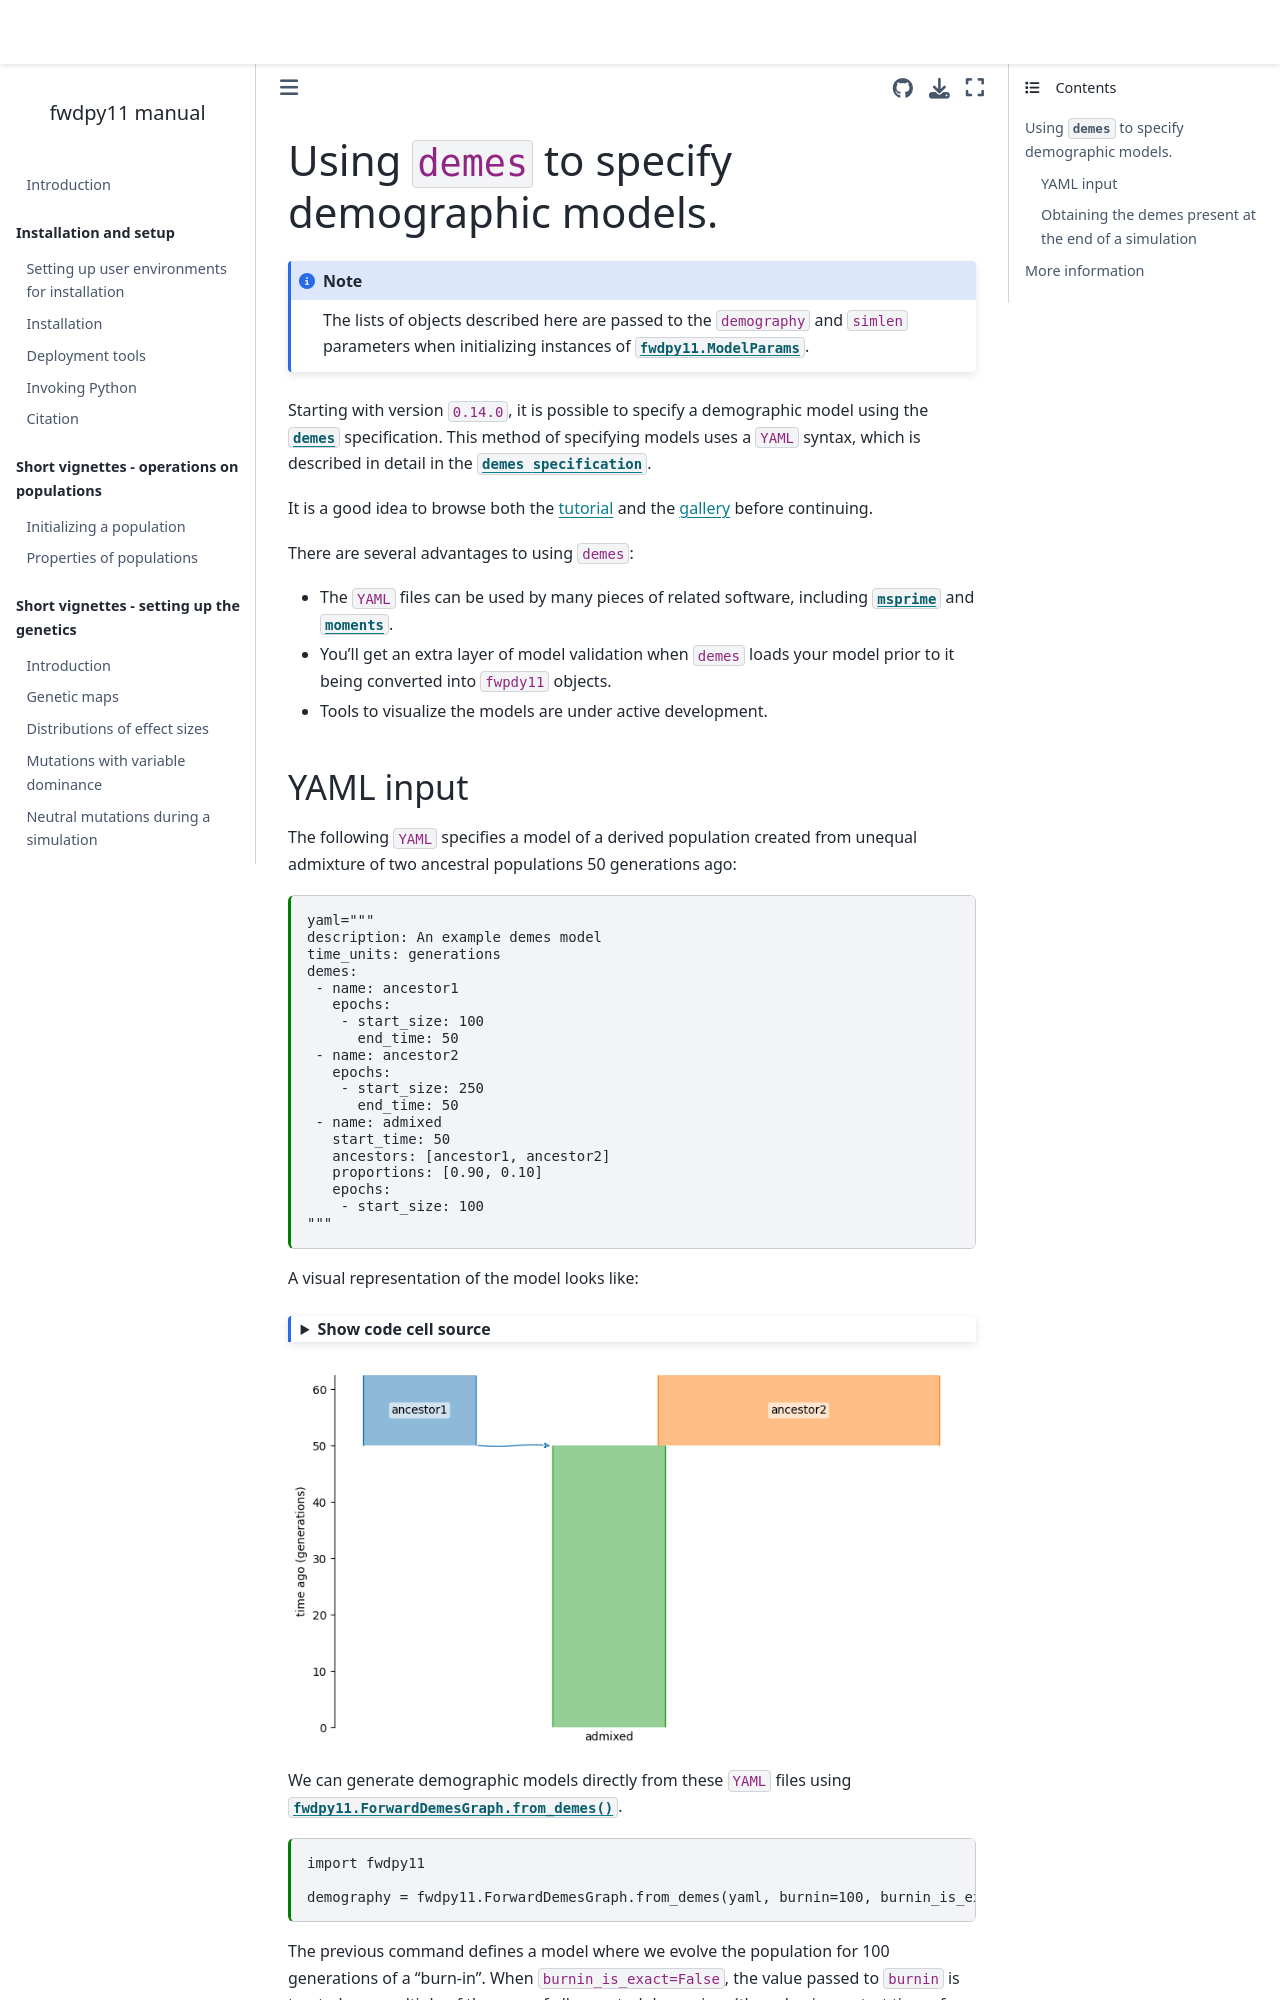

repository: molpopgen/fwdpy11 · page: short_vignettes/demes_vignette.html · generator: jekyll

---
jupytext:
  formats: md:myst
  text_representation:
    extension: .md
    format_name: myst
kernelspec:
  display_name: Python 3
  language: python
  name: python3
---

(demes_vignette)=

# Using `demes` to specify demographic models.

:::{note}
The lists of objects described here are passed to the `demography` and `simlen` parameters when initializing instances of {class}`fwdpy11.ModelParams`.
:::

Starting with version `0.14.0`, it is possible to specify a demographic model using the [`demes`](https://popsim-consortium.github.io/demes-docs/main/) specification.
This method of specifying models uses a `YAML` syntax, which is described in detail in the [`demes specification`](https://popsim-consortium.github.io/demes-spec-docs/main/reference.html).

It is a good idea to browse both the [tutorial](https://popsim-consortium.github.io/demes-spec-docs/main/tutorial.html) and the [gallery](https://popsim-consortium.github.io/demes-spec-docs/main/gallery.html#sec-gallery) before continuing.

There are several advantages to using `demes`:

* The `YAML` files can be used by many pieces of related software, including [`msprime`](https://tskit.dev/msprime/docs/stable/) and [`moments`](https://moments.readthedocs.io).
* You'll get an extra layer of model validation when `demes` loads your model prior to it being converted into `fwpdy11` objects.
* Tools to visualize the models are under active development.
